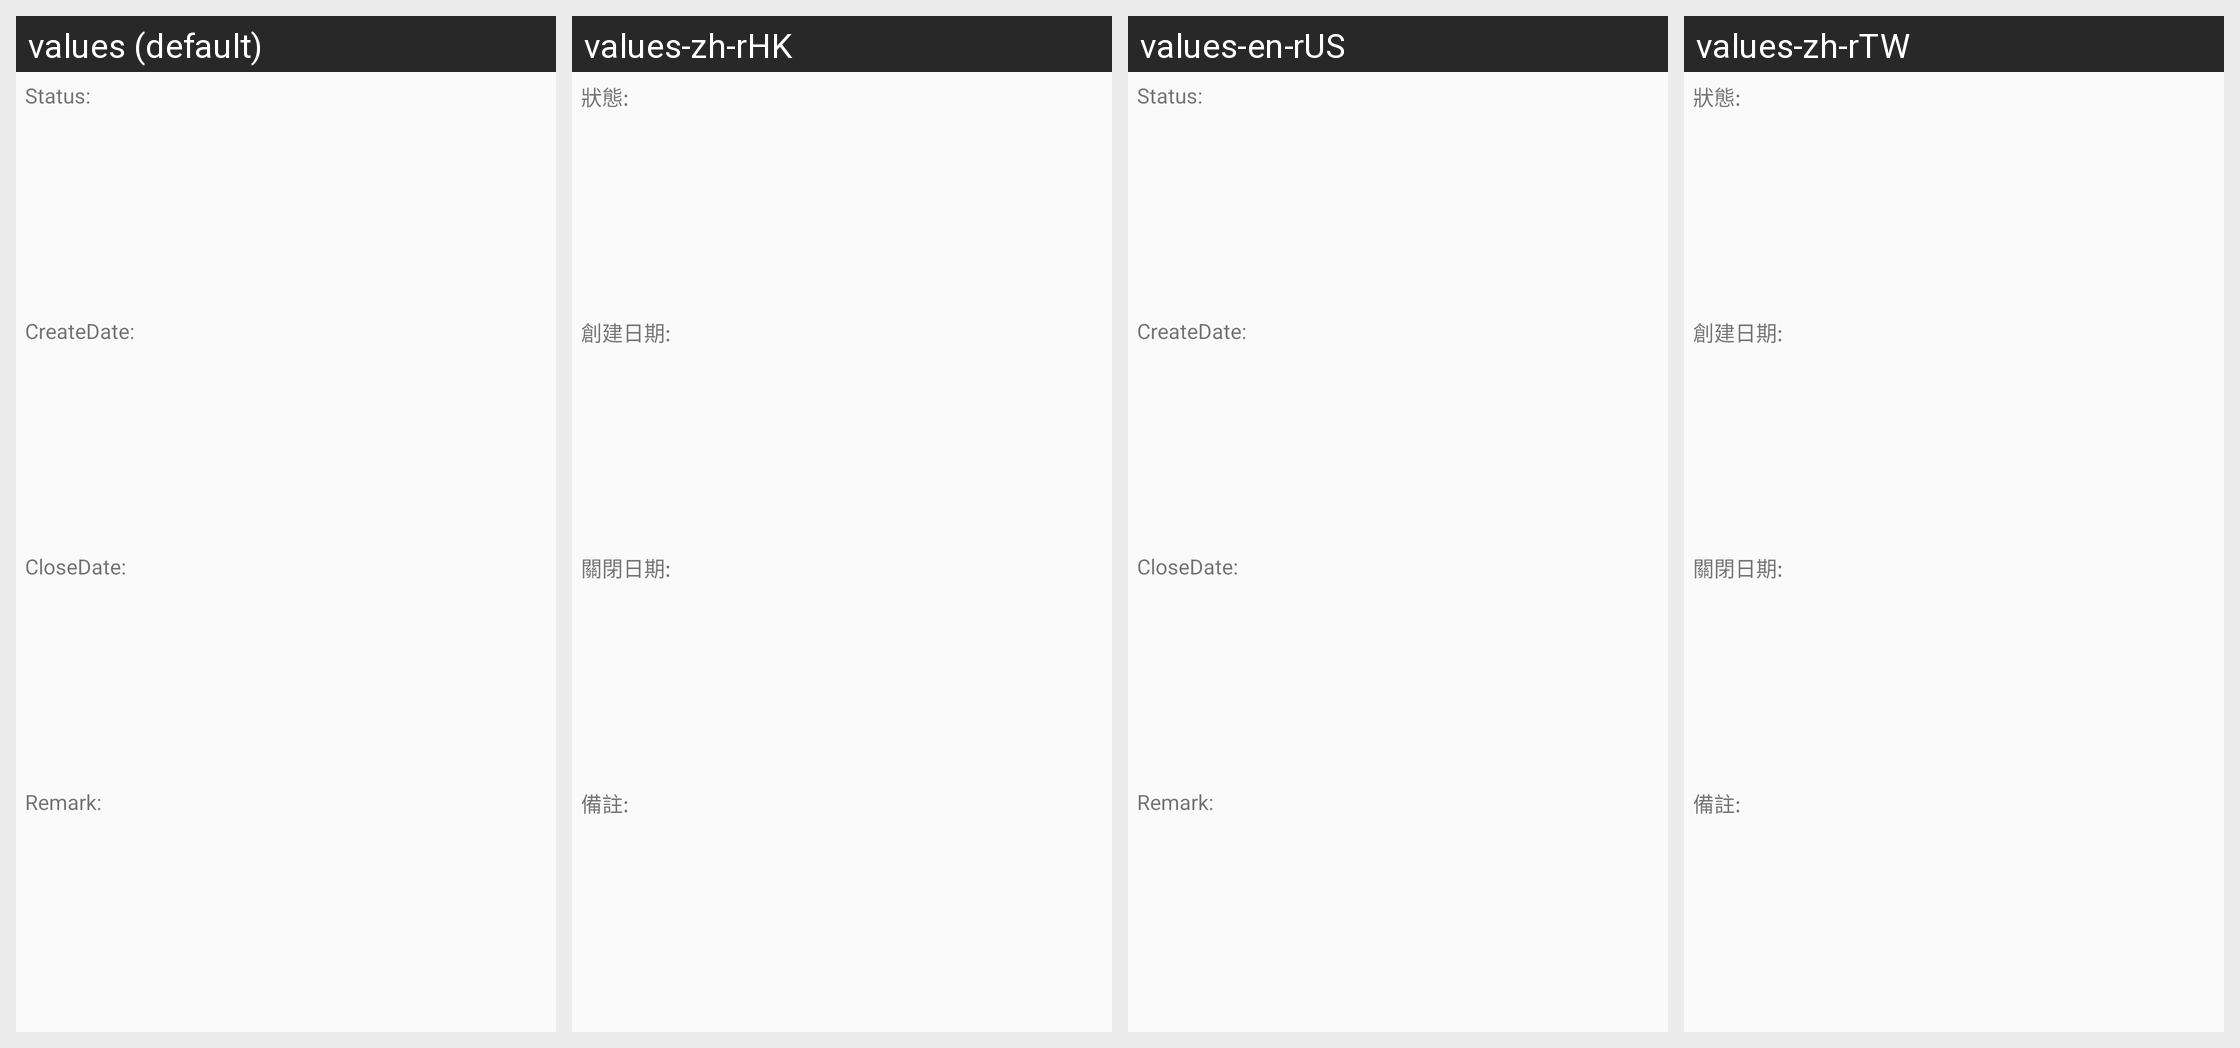

The same Android screen rendered under several of its app's locales, left to right. List the strings drawn on it with the default value and each locale's translation.
Android screen res/layout/delivery_order_expendablelist_item.xml rendered under 4 locales, left to right: values (default), values-zh-rHK, values-en-rUS, values-zh-rTW. Device: Nexus 5 (rendered at 1080×1920; each locale shown at half size, 540×960, under a caption strip naming it); theme AppTheme.
Strings drawn on this screen, with the default value and each locale's value (text and hints the layout hard-codes, and strings that could not be matched under every locale, appear in the picture but are not listed):

deliveryOrder_status
  values: Status:
  values-zh-rHK: 狀態:
  values-en-rUS: Status:
  values-zh-rTW: 狀態:

deliveryOrder_createDate
  values: CreateDate:
  values-zh-rHK: 創建日期:
  values-en-rUS: CreateDate:
  values-zh-rTW: 創建日期:

deliveryOrder_closeDate
  values: CloseDate:
  values-zh-rHK: 關閉日期:
  values-en-rUS: CloseDate:
  values-zh-rTW: 關閉日期:

deliveryOrder_remark
  values: Remark:
  values-zh-rHK: 備註:
  values-en-rUS: Remark:
  values-zh-rTW: 備註:
